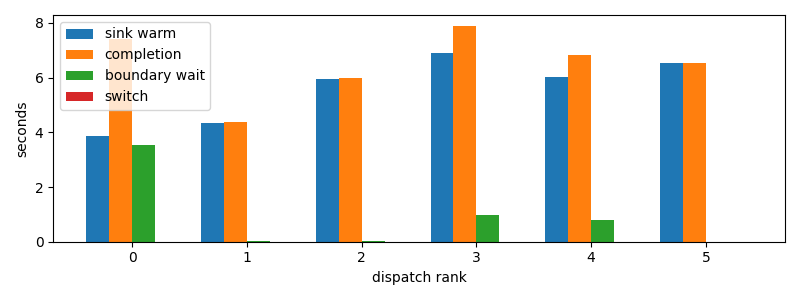

Source data for this figure (header and first rows):
dispatch_rank, id, action, first_token_s, sink_warm_s, completion_s, source_boundary_wait_s, switch_downtime_s
0, claude:3ab49446-c806-6a06-d8f3-51d00da9a…, R, 3.869, 3.869, 7.416, 3.546, 2.956390380859375e-05
1, codex:e4fa4daa-9887-f50a-b110-c9378383c7…, R, 4.357, 4.357, 4.368, 0.01023, 9.5367431640625e-06
2, codex:1db326cd-3c43-ad82-b907-27bc1f12c2…, R, 5.94, 5.94, 5.976, 0.03576, 2.47955322265625e-05
3, codex:362639e1-f680-4bda-bd1e-8f149f7717…, R, 6.495, 6.899, 7.893, 0.9943, 1.049041748046875e-05
4, codex:e717fd54-aecf-8710-559b-8d23833866…, R, 5.872, 6.027, 6.827, 0.7993, 2.1219253540039062e-05
5, claude:beb7fbf4-6556-b9f2-f2be-d69abc179…, R, 6.541, 6.541, 6.542, 2.5033950805664062e-05, 7.3909759521484375e-06
